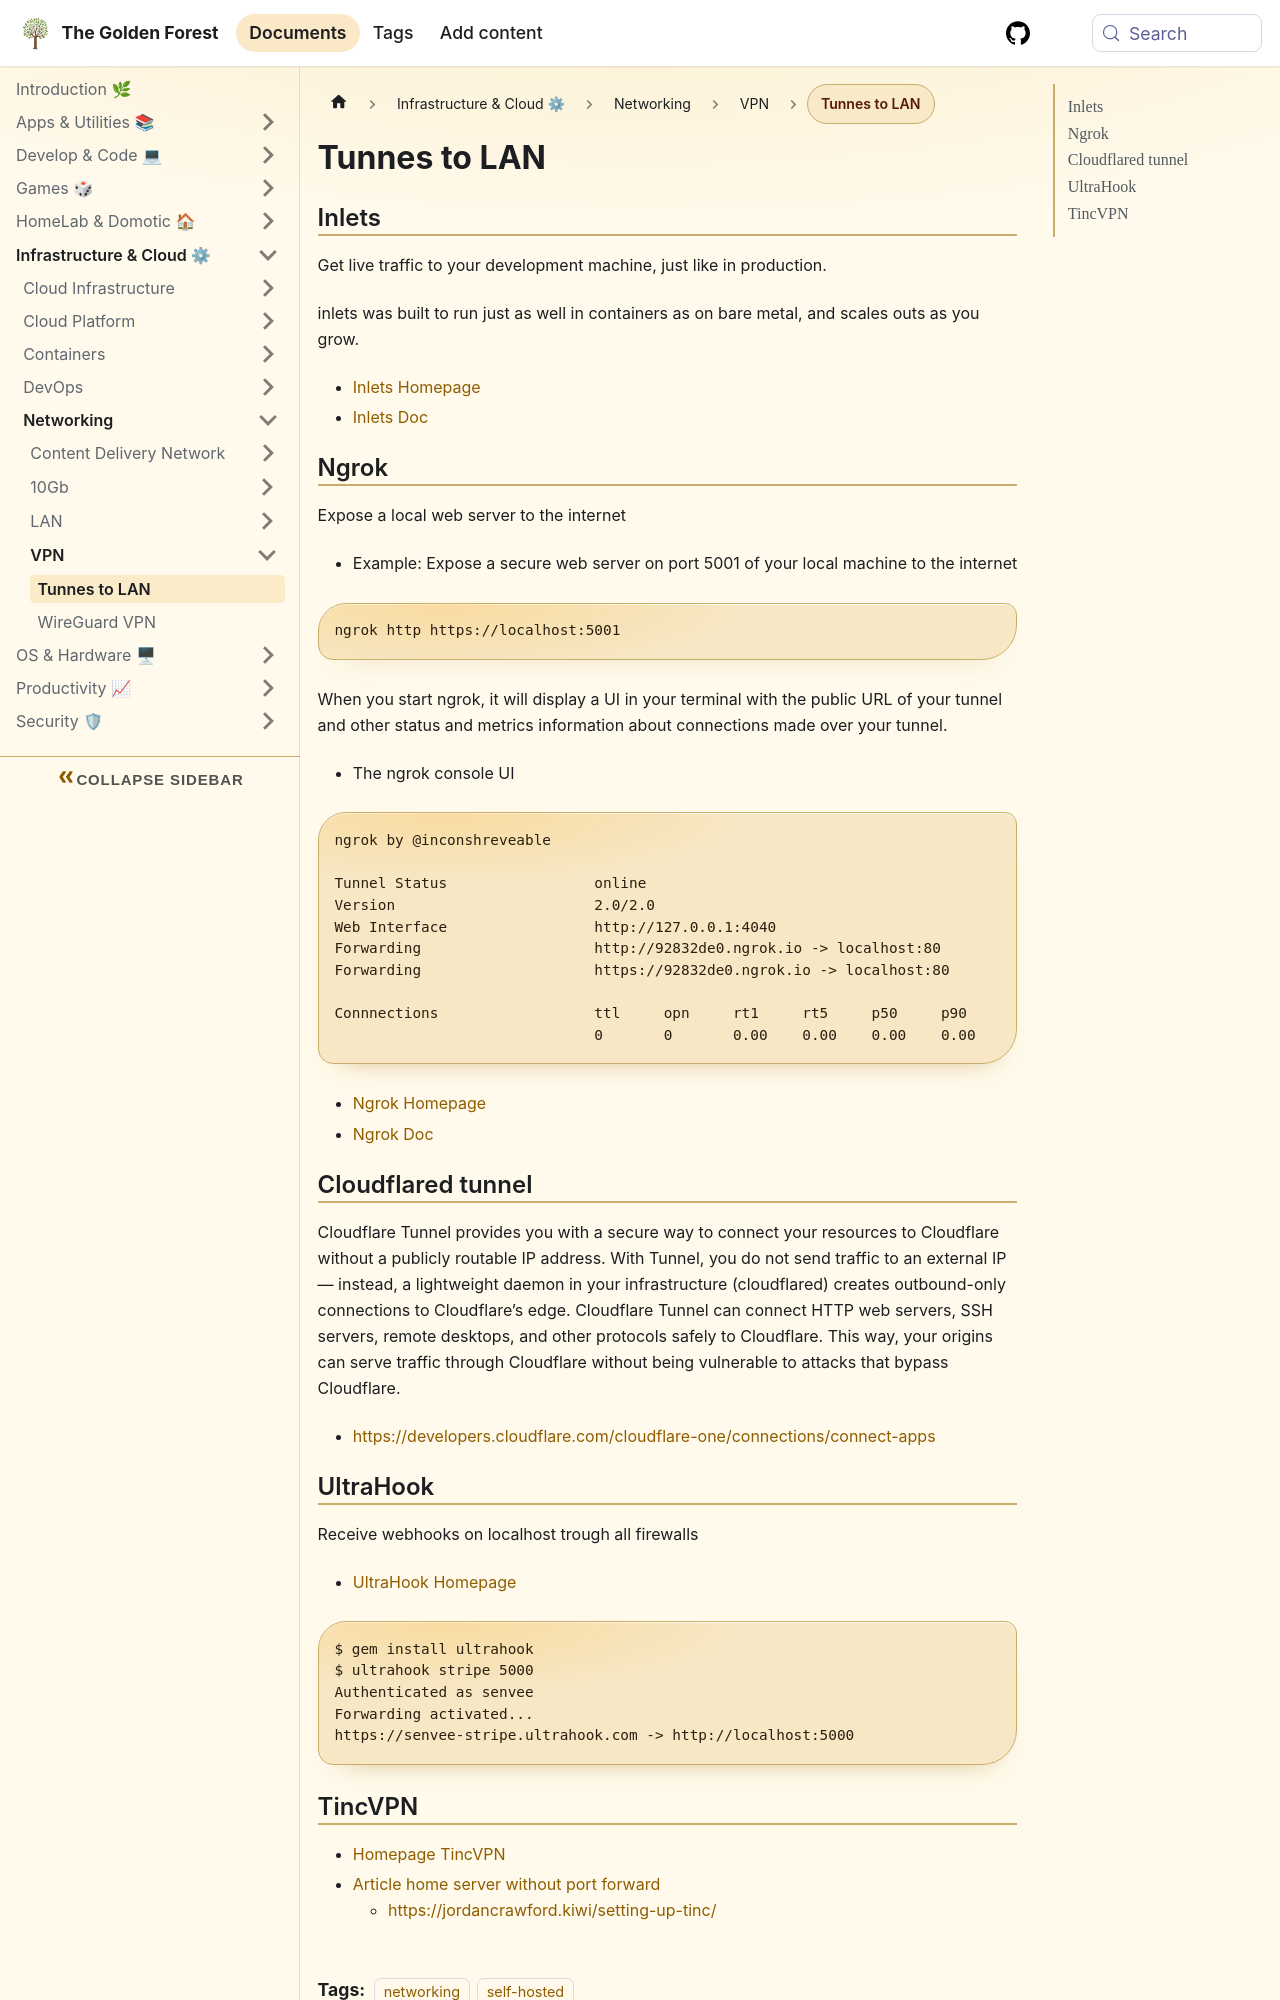

repository: sdelrio/golden-forest · page: docs/Infrastructure-and-Cloud/Networking/VPN/tunnels-to-lan/index.html · generator: docusaurus

---
tags: [networking, self-hosted]
---

# Tunnes to LAN

## Inlets

Get live traffic to your development machine, just like in production.

inlets was built to run just as well in containers as on bare metal, and scales outs as you grow.

* [Inlets Homepage](https://inlets.dev/)
* [Inlets Doc](https://docs.inlets.dev/)

## Ngrok

Expose a local web server to the internet

* Example: Expose a secure web server on port 5001 of your local machine to the internet

```
ngrok http https://localhost:5001
```

When you start ngrok, it will display a UI in your terminal with the public URL of your tunnel and other status and metrics information about connections made over your tunnel.

* The ngrok console UI

```
ngrok by @inconshreveable

Tunnel Status                 online
Version                       2.0/2.0
Web Interface                 http://127.0.0.1:4040
Forwarding                    http://92832de0.ngrok.io -> localhost:80
Forwarding                    https://92832de0.ngrok.io -> localhost:80

Connnections                  ttl     opn     rt1     rt5     p50     p90
                              0       0       0.00    0.00    0.00    0.00
```

* [Ngrok Homepage](https://ngrok.com/)
* [Ngrok Doc](https://ngrok.com/docs)

## Cloudflared tunnel

Cloudflare Tunnel provides you with a secure way to connect your resources to Cloudflare without a publicly routable IP address. With Tunnel, you do not send traffic to an external IP — instead, a lightweight daemon in your infrastructure (cloudflared) creates outbound-only connections to Cloudflare’s edge. Cloudflare Tunnel can connect HTTP web servers, SSH servers, remote desktops, and other protocols safely to Cloudflare. This way, your origins can serve traffic through Cloudflare without being vulnerable to attacks that bypass Cloudflare.

* [https://developers.cloudflare.com/cloudflare-one/connections/connect-apps](https://developers.cloudflare.com/cloudflare-one/connections/connect-apps)
